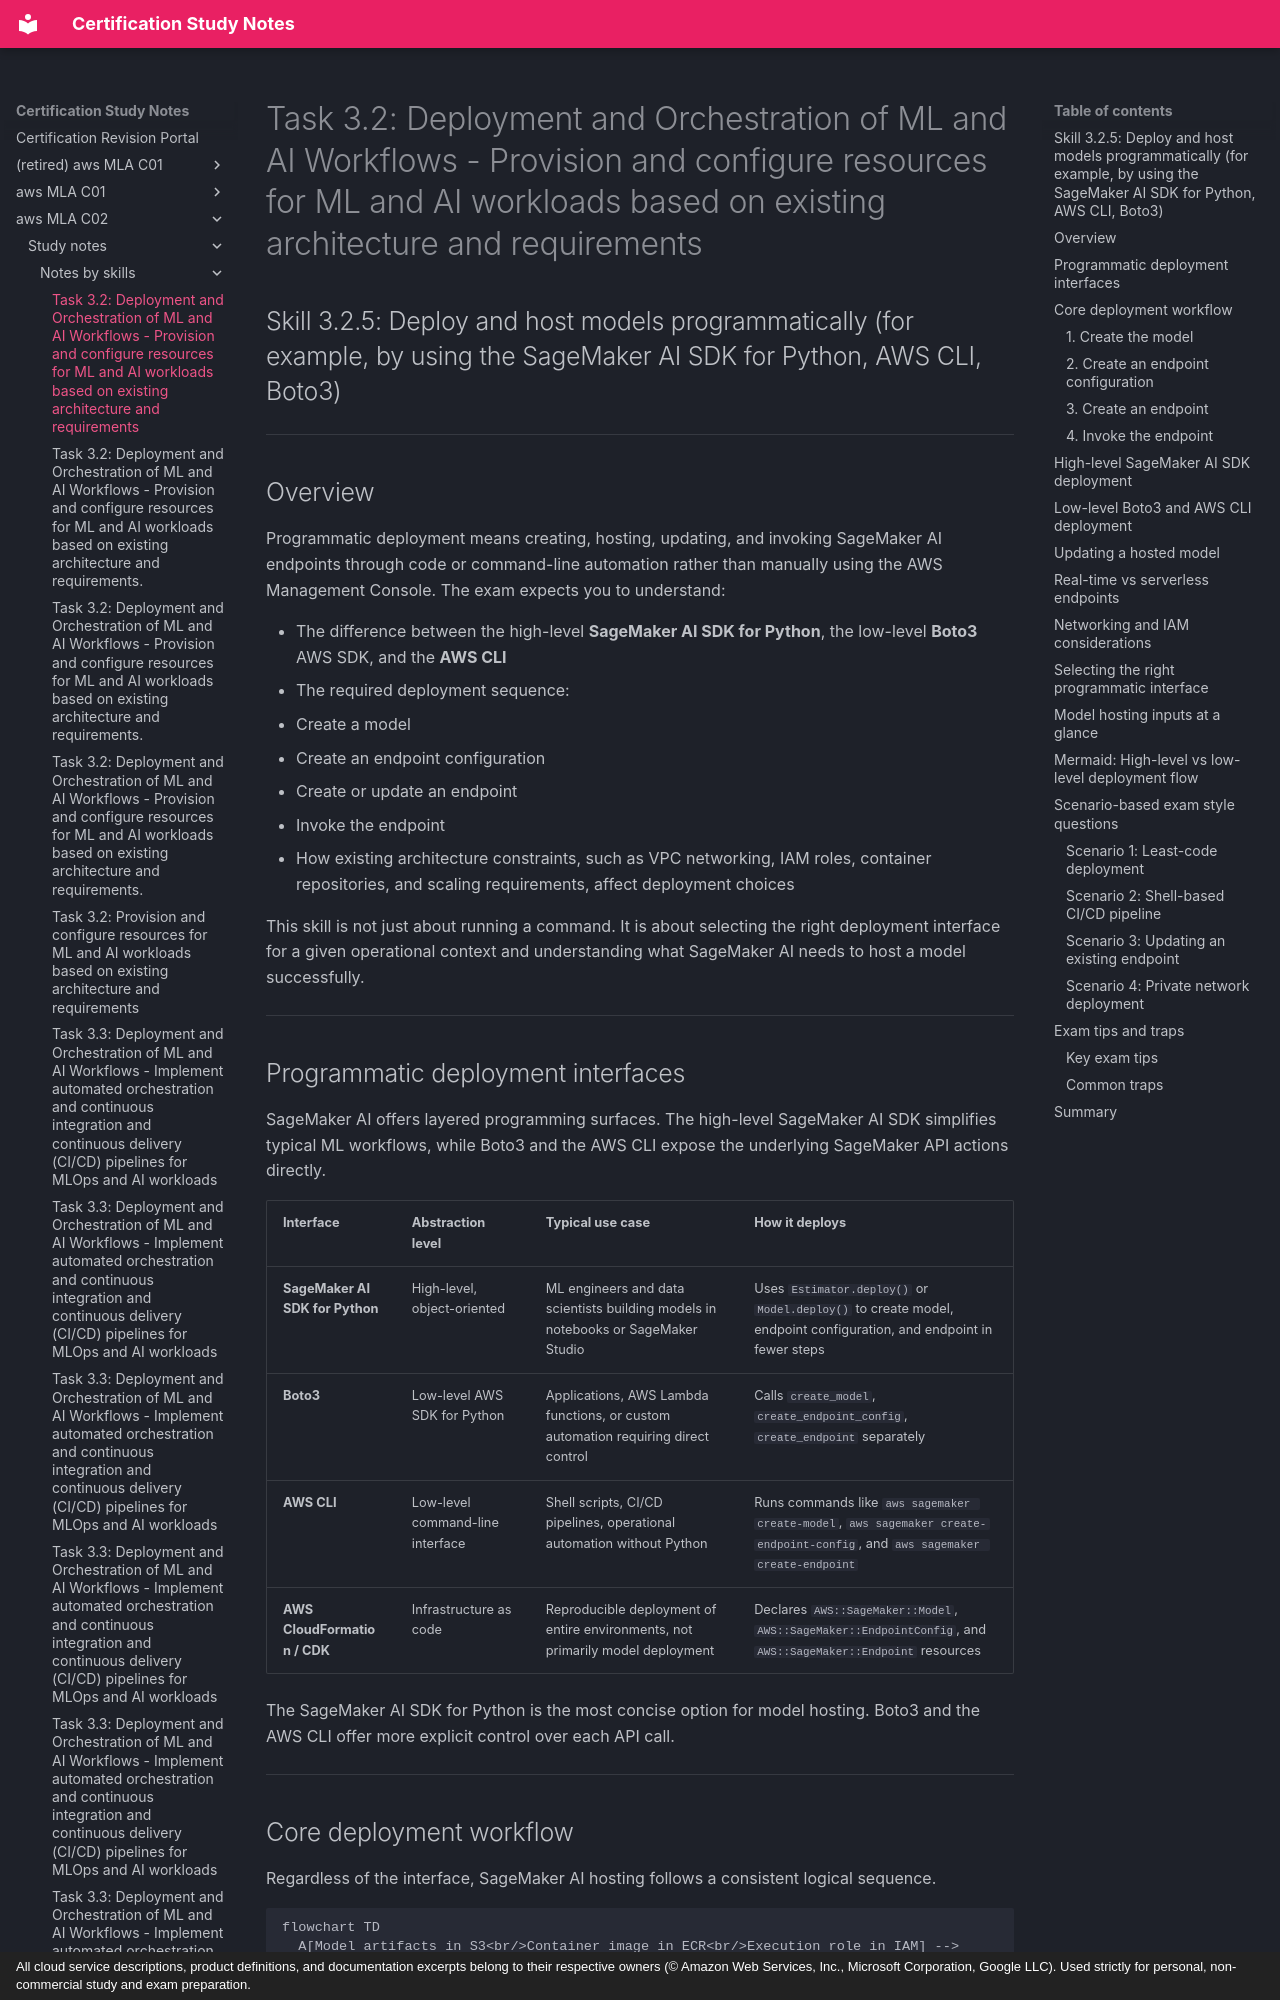

repository: monitus2022/cert_study_notes · page: aws_MLA_C02/study_notes/notes_by_skills/3.2.5/index.html · generator: mkdocs · copyright: All cloud service descriptions, product definitions, and documentation excerpts belong to their respective owners (© Amazon Web Services, Inc., Microsoft Corporation, Google LLC). Used strictly for personal, non-commercial study and exam preparation.

# Task 3.2: Deployment and Orchestration of ML and AI Workflows - Provision and configure resources for ML and AI workloads based on existing architecture and requirements

## Skill 3.2.5: Deploy and host models programmatically (for example, by using the SageMaker AI SDK for Python, AWS CLI, Boto3)

---

## Overview

Programmatic deployment means creating, hosting, updating, and invoking SageMaker AI endpoints through code or command-line automation rather than manually using the AWS Management Console. The exam expects you to understand:

- The difference between the high-level **SageMaker AI SDK for Python**, the low-level **Boto3** AWS SDK, and the **AWS CLI**
- The required deployment sequence:
  1. Create a model
  2. Create an endpoint configuration
  3. Create or update an endpoint
  4. Invoke the endpoint
- How existing architecture constraints, such as VPC networking, IAM roles, container repositories, and scaling requirements, affect deployment choices

This skill is not just about running a command. It is about selecting the right deployment interface for a given operational context and understanding what SageMaker AI needs to host a model successfully.

---

## Programmatic deployment interfaces

SageMaker AI offers layered programming surfaces. The high-level SageMaker AI SDK simplifies typical ML workflows, while Boto3 and the AWS CLI expose the underlying SageMaker API actions directly.

| Interface | Abstraction level | Typical use case | How it deploys |
| --- | --- | --- | --- |
| **SageMaker AI SDK for Python** | High-level, object-oriented | ML engineers and data scientists building models in notebooks or SageMaker Studio | Uses `Estimator.deploy()` or `Model.deploy()` to create model, endpoint configuration, and endpoint in fewer steps |
| **Boto3** | Low-level AWS SDK for Python | Applications, AWS Lambda functions, or custom automation requiring direct control | Calls `create_model`, `create_endpoint_config`, `create_endpoint` separately |
| **AWS CLI** | Low-level command-line interface | Shell scripts, CI/CD pipelines, operational automation without Python | Runs commands like `aws sagemaker create-model`, `aws sagemaker create-endpoint-config`, and `aws sagemaker create-endpoint` |
| **AWS CloudFormation / CDK** | Infrastructure as code | Reproducible deployment of entire environments, not primarily model deployment | Declares `AWS::SageMaker::Model`, `AWS::SageMaker::EndpointConfig`, and `AWS::SageMaker::Endpoint` resources |

The SageMaker AI SDK for Python is the most concise option for model hosting. Boto3 and the AWS CLI offer more explicit control over each API call.

---

## Core deployment workflow

Regardless of the interface, SageMaker AI hosting follows a consistent logical sequence.

```mermaid
flowchart TD
  A[Model artifacts in S3<br/>Container image in ECR<br/>Execution role in IAM] --> B[Create Model]
  B --> C[Create Endpoint Configuration]
  C --> D[Create Endpoint]
  D --> E[Endpoint InService]
  E --> F[Invoke Endpoint]
  F --> G[CloudWatch metrics<br/>Auto Scaling policies]
```
